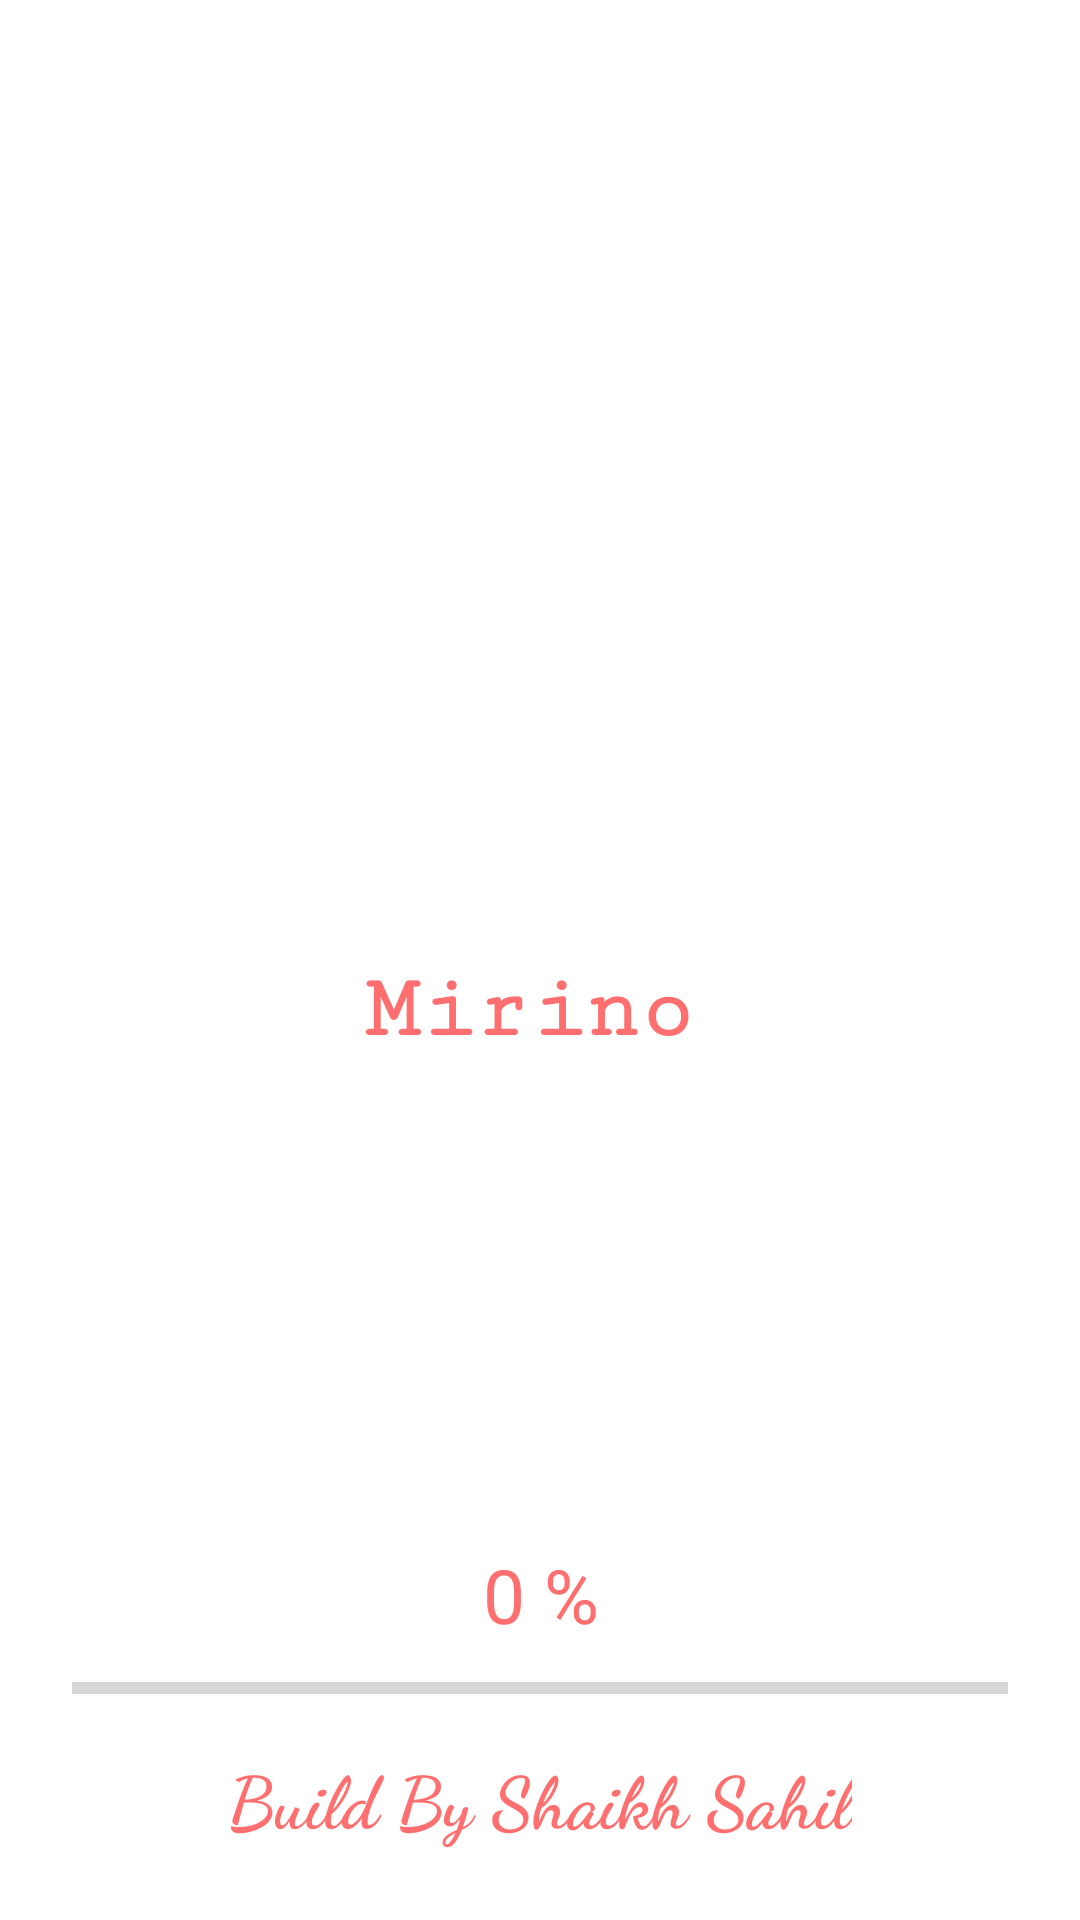

The Android layout XML behind this screen, and the referenced resources:
<!-- AndroidManifest.xml: application theme AppTheme -->
<!-- res/layout/activity_splash_screen.xml -->
<?xml version="1.0" encoding="utf-8"?>
<android.support.constraint.ConstraintLayout xmlns:android="http://schemas.android.com/apk/res/android"
    xmlns:app="http://schemas.android.com/apk/res-auto"
    xmlns:tools="http://schemas.android.com/tools"
    android:padding="16dp"
    android:layout_width="match_parent"
    android:layout_height="match_parent"
    android:background="@color/colorWhite"
    tools:context=".SplashScreen">


    <ProgressBar
        android:id="@+id/progressBar"
        style="?android:attr/progressBarStyleHorizontal"
        android:theme="@style/AppTheme.colorPrimary"
        android:layout_width="match_parent"
        android:layout_height="13dp"
        android:layout_marginStart="8dp"
        android:layout_marginTop="8dp"
        android:layout_marginEnd="8dp"
        android:layout_marginBottom="8dp"
        app:layout_constraintBottom_toTopOf="@+id/textView6"
        app:layout_constraintEnd_toEndOf="parent"
        app:layout_constraintHorizontal_bias="0.968"
        app:layout_constraintStart_toStartOf="parent"
        app:layout_constraintTop_toTopOf="parent"
        app:layout_constraintVertical_bias="0.99" />

    <TextView
        android:id="@+id/textView"
        android:layout_width="wrap_content"
        android:layout_height="wrap_content"
        android:layout_marginStart="8dp"
        android:layout_marginTop="8dp"
        android:layout_marginEnd="8dp"
        android:layout_marginBottom="8dp"
        android:text="@string/_0"
        android:textColor="@color/colorGolden"
        android:textSize="25sp"
        app:layout_constraintBottom_toTopOf="@+id/progressBar"
        app:layout_constraintEnd_toEndOf="parent"
        app:layout_constraintHorizontal_bias="0.501"
        app:layout_constraintStart_toStartOf="parent"
        app:layout_constraintTop_toTopOf="parent"
        app:layout_constraintVertical_bias="1.0" />

    <ImageView
        android:id="@+id/imageView"
        android:layout_width="306dp"
        android:layout_height="248dp"
        android:layout_marginStart="8dp"
        android:layout_marginTop="48dp"
        android:layout_marginEnd="8dp"
        android:contentDescription="@string/mirino"
        app:layout_constraintEnd_toEndOf="parent"
        app:layout_constraintStart_toStartOf="parent"
        app:layout_constraintTop_toTopOf="parent"
        app:srcCompat="@drawable/masjid" tools:targetApi="donut"/>

    <TextView
        android:id="@+id/textView2"
        android:layout_width="117dp"
        android:layout_height="wrap_content"
        android:layout_marginStart="8dp"
        android:layout_marginTop="8dp"
        android:layout_marginEnd="8dp"
        android:layout_marginBottom="8dp"
        android:fontFamily="serif-monospace"
        android:text="@string/mirino"
        android:textColor="@color/colorGolden"
        android:textSize="30sp"
        android:textStyle="bold"
        app:layout_constraintBottom_toTopOf="@+id/textView"
        app:layout_constraintEnd_toEndOf="parent"
        app:layout_constraintHorizontal_bias="0.501"
        app:layout_constraintStart_toStartOf="parent"
        app:layout_constraintTop_toBottomOf="@+id/imageView"
        app:layout_constraintVertical_bias="0.0" tools:targetApi="jelly_bean"/>

    <TextView
        android:id="@+id/textView6"
        android:layout_width="wrap_content"
        android:layout_height="wrap_content"
        android:layout_marginStart="8dp"
        android:layout_marginEnd="8dp"
        android:layout_marginBottom="8dp"
        android:fontFamily="cursive"
        android:text="@string/build_by_lareb_shaikh"
        android:textColor="@color/colorGolden"
        android:textSize="24sp"
        android:textStyle="bold"
        app:layout_constraintBottom_toBottomOf="parent"
        app:layout_constraintEnd_toEndOf="parent"
        app:layout_constraintStart_toStartOf="parent" />

</android.support.constraint.ConstraintLayout>
<!-- resources referenced by this layout -->
<resources>
  <color name="colorGolden">#FF6F6F</color>
  <color name="colorWhite">#FFFFFF</color>
  <!-- drawable masjid: png bitmap (drawable-v24, 90885 bytes) -->
  <string name="_0">0 %</string>
  <string name="build_by_lareb_shaikh">Build By Shaikh Sahil</string>
  <string name="mirino">Mirino</string>
  <style name="AppTheme.colorPrimary">
          <item name="colorPrimary">@color/colorPrimaryDark</item>
      </style>
  <style name="AppTheme" parent="Theme.AppCompat.Light.NoActionBar">
          
          <item name="colorPrimary">#FF6F6F</item>
          <item name="colorPrimaryDark">@color/colorPrimaryDark</item>
          <item name="colorAccent">#FF6F6F</item>
      </style>
  <color name="colorPrimaryDark">#FF6F6F</color>
</resources>
